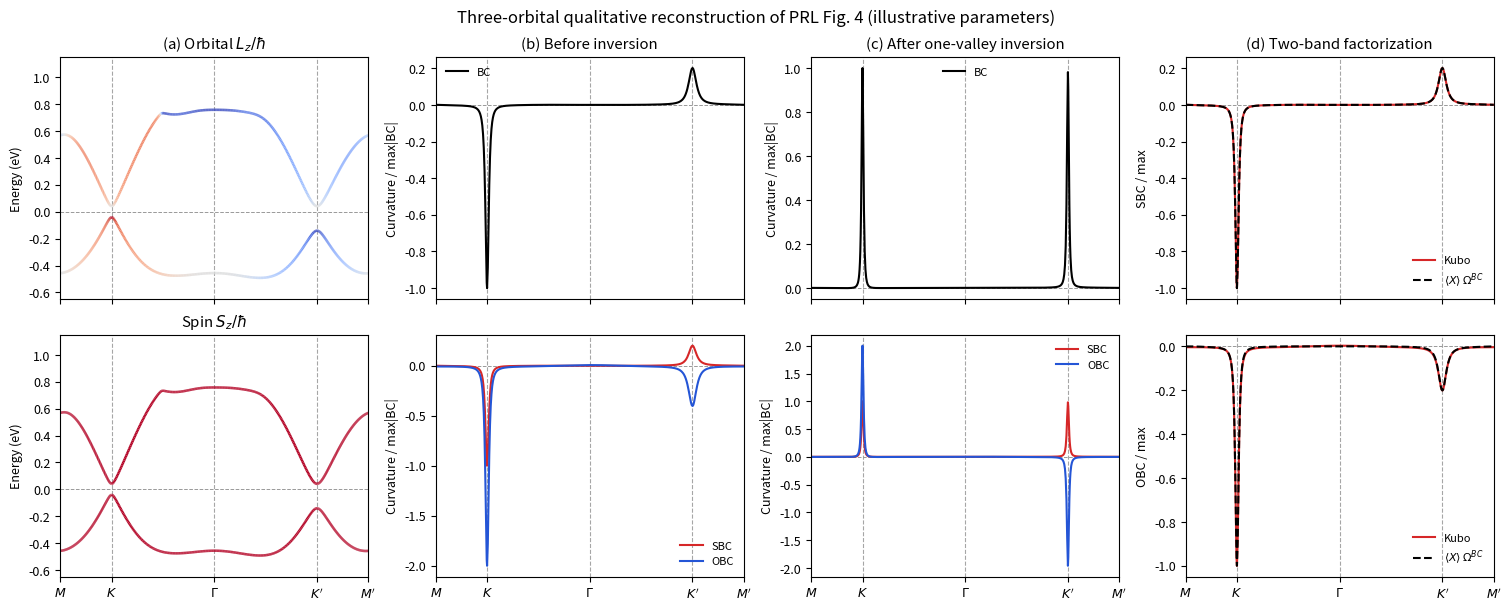
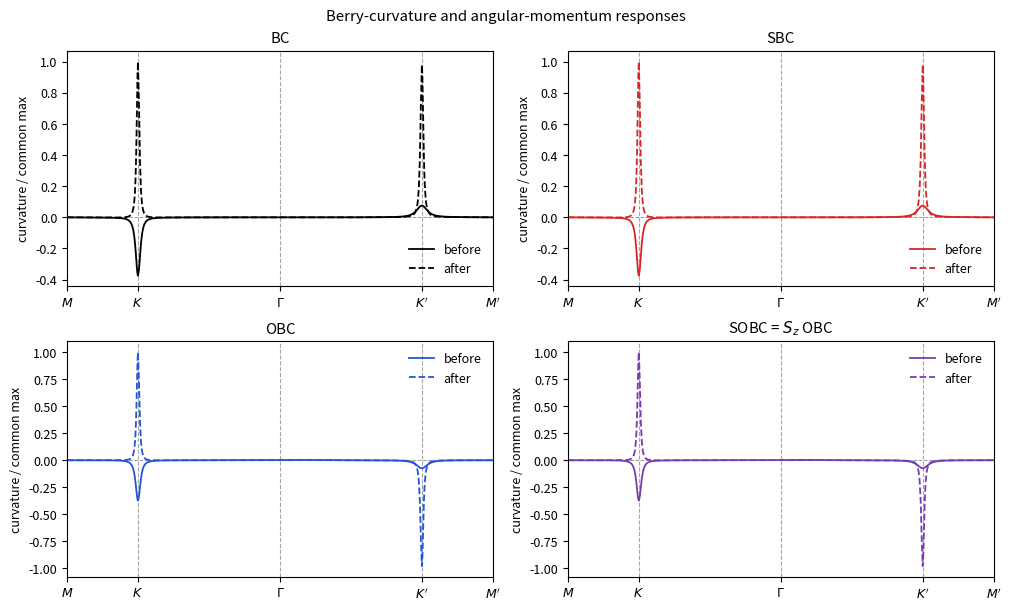

Generate these figures, in order, with matplotlib:
#!/usr/bin/env python3
"""Qualitative Fig. 4 reconstruction using a three-d-orbital triangular TB model.

Basis: (d_z2, d_xy, d_x2-y2).  All quantities are dimensionless apart from
energies (eV) and momentum (1/a).  This is an explicitly spin-polarized block.
This first illustrative build predates receipt of the PRL Supplemental Material.
The parameters below are illustrative and are NOT the authors' fitted values.
"""
from __future__ import annotations

import argparse
import os
import tempfile
from dataclasses import dataclass, replace
from pathlib import Path

_cache = Path(tempfile.gettempdir()) / "valley-ohe-mpl-cache"
_cache.mkdir(exist_ok=True)
os.environ.setdefault("MPLCONFIGDIR", str(_cache))
os.environ.setdefault("XDG_CACHE_HOME", str(_cache))
import matplotlib
matplotlib.use("Agg")
import matplotlib.pyplot as plt
import numpy as np
from matplotlib.collections import LineCollection
from matplotlib.colors import Normalize


@dataclass(frozen=True)
class Parameters:
    # eV.  Hopping ratios are the MoS2 GGA nearest-neighbor values from
    # Liu et al., PRB 88, 085433 (2013), Table II, scaled by 0.3.
    # Onsite energies and SOC are illustrative values adjusted here.
    eps_z2: float = 0.0
    eps_e: float = 0.685
    t0: float = -0.184 * 0.3
    t1: float = 0.401 * 0.3
    t2: float = 0.507 * 0.3
    t11: float = 0.218 * 0.3
    t12: float = 0.338 * 0.3
    t22: float = 0.057 * 0.3
    soc_z: float = 0.025
    spin_z: float = 0.5  # units of hbar


# L_z / hbar in the real-harmonic basis above.
LZ = np.array([[0, 0, 0], [0, 0, 2j], [0, -2j, 0]], complex)
I3 = np.eye(3, dtype=complex)


def hamiltonian(kx: float, ky: float, p: Parameters) -> np.ndarray:
    """Nearest-neighbor C3-symmetric 3-orbital Hamiltonian, plus projected SOC."""
    a, b = kx / 2, np.sqrt(3) * ky / 2
    c, s = np.cos, np.sin
    h0 = p.eps_z2 + 2 * p.t0 * (c(2*a) + 2*c(a)*c(b))
    h1 = 2j*p.t1*(s(2*a) + s(a)*c(b)) - 2*np.sqrt(3)*p.t2*s(a)*s(b)
    h2 = 2*p.t2*(c(2*a) - c(a)*c(b)) + 2j*np.sqrt(3)*p.t1*c(a)*s(b)
    h11 = p.eps_e + (p.t11+3*p.t22)*c(a)*c(b) + 2*p.t11*c(2*a)
    h22 = p.eps_e + (3*p.t11+p.t22)*c(a)*c(b) + 2*p.t22*c(2*a)
    h12 = (np.sqrt(3)*(p.t22-p.t11)*s(a)*s(b)
           + 4j*p.t12*s(a)*(c(a)-c(b)))
    h = np.array([[h0, h1, h2],
                  [h1.conjugate(), h11, h12],
                  [h2.conjugate(), h12.conjugate(), h22]], complex)
    return h + p.soc_z * LZ


def operators(kx: float, ky: float, p: Parameters, dk: float = 1e-5):
    """Velocity matrices dH/dk in units eV*a/hbar (common factor omitted)."""
    vx = (hamiltonian(kx+dk, ky, p)-hamiltonian(kx-dk, ky, p))/(2*dk)
    vy = (hamiltonian(kx, ky+dk, p)-hamiltonian(kx, ky-dk, p))/(2*dk)
    return vx, vy


def kubo_at(kx: float, ky: float, p: Parameters, dk: float = 1e-5):
    """Occupied-lowest-band BC, SBC, OBC, and SOBC from interband Kubo sums.

    Convention: Omega^X_xy = 2 Im sum_{m>0} [(J^X_x)_0m (v_y)_m0]/gap^2,
    J^X_x={X,v_x}.  BC instead uses v_x.  This fixes the signs shown here;
    reversing x/y reverses every curvature together.

    SOBC is explicitly DEFINED HERE using X=S_z L_z. It is not a separate
    curve in the paper's Fig. 4; for a single fixed spin it equals S_z*OBC.
    """
    h = hamiltonian(kx, ky, p)
    e, u = np.linalg.eigh(h)
    vx, vy = operators(kx, ky, p, dk)
    sz = p.spin_z * I3
    currents = (vx, sz@vx+vx@sz, LZ@vx+vx@LZ,
                (sz@LZ)@vx+vx@(sz@LZ))
    y = u.conj().T @ vy @ u
    ans = []
    for j in currents:
        x = u.conj().T @ j @ u
        ans.append(sum(2*np.imag(x[0, m]*y[m, 0])/(e[m]-e[0])**2
                       for m in (1, 2)))
    l = np.real(np.diag(u.conj().T @ LZ @ u))
    s = np.full(3, p.spin_z)
    return e, l, s, np.asarray(ans)


def high_symmetry_path(points_per_segment: int):
    # Lattice constant a=1.  M--K--Gamma--K'--M' as in the PRL figure.
    m = np.array([np.pi, np.pi/np.sqrt(3)])
    k = np.array([4*np.pi/3, 0])
    g = np.zeros(2)
    kp = -k
    mp = -m
    vertices = [m, k, g, kp, mp]
    chunks = [np.linspace(vertices[i], vertices[i+1], points_per_segment,
                          endpoint=False) for i in range(4)]
    path = np.vstack(chunks + [mp[None, :]])
    distances = np.r_[0, np.cumsum(np.linalg.norm(np.diff(path, axis=0), axis=1))]
    ticks = distances[np.array([0, 1, 2, 3, 4])*points_per_segment]
    return path, distances, ticks


def evaluate_path(p: Parameters, nseg: int, dk: float):
    path, x, ticks = high_symmetry_path(nseg)
    rows = [kubo_at(*k, p, dk) for k in path]
    return path, x, ticks, np.array([r[0] for r in rows]), \
        np.array([r[1] for r in rows]), np.array([r[2] for r in rows]), \
        np.array([r[3] for r in rows])


def setup_axis(ax, ticks, labels=True):
    ax.set_xticks(ticks, [r"$M$", r"$K$", r"$\Gamma$", r"$K'$", r"$M'$"] if labels else [])
    for t in ticks[1:-1]:
        ax.axvline(t, color="0.65", ls="--", lw=0.8, zorder=0)
    ax.axhline(0, color="0.6", ls="--", lw=0.7, zorder=0)


def colored_bands(ax, x, energies, projection, limit, cmap="coolwarm"):
    for band in range(2):  # the two bands bounding the occupied gap
        pts = np.column_stack([x, energies[:, band]])
        seg = np.stack([pts[:-1], pts[1:]], axis=1)
        lc = LineCollection(seg, cmap=cmap, norm=Normalize(-limit, limit), lw=1.8)
        lc.set_array((projection[:-1, band]+projection[1:, band])/2)
        ax.add_collection(lc)
    ax.autoscale_view()
    return lc


def make_figures(outdir: Path, base, inv, pbase, pinv):
    _, x, ticks, eb, lb, sb, cb = base
    _, _, _, ei, li, si, ci = inv
    # Fig. 4-like comparison.  Curvatures are scaled only for legibility.
    plt.rcParams.update({"font.size": 9, "axes.spines.top": True,
                         "axes.spines.right": True, "savefig.dpi": 220})
    fig, ax = plt.subplots(2, 4, figsize=(15, 6), sharex="col", constrained_layout=True)
    ki = np.argmin(np.abs(x-ticks[1]))
    ef = (eb[ki,0]+eb[ki,1])/2
    colored_bands(ax[0,0], x, eb-ef, lb, 2)
    colored_bands(ax[1,0], x, eb-ef, sb, .5)
    ax[0,0].set_title("(a) Orbital $L_z/\\hbar$")
    ax[1,0].set_title("Spin $S_z/\\hbar$")
    for r in range(2):
        setup_axis(ax[r,0], ticks, r==1)
        ax[r,0].set_ylabel("Energy (eV)")
        ax[r,0].set_xlim(x[0], x[-1])
        ax[r,0].set_ylim(-.65, 1.15)
    # Boundary-bands only.  E_F halfway between valley gap edges.
    for col,(cur,title) in enumerate([(cb,"(b) Before inversion"),
                                      (ci,"(c) After one-valley inversion")],1):
        scale = max(np.max(np.abs(cur[:,0])), 1)
        ax[0,col].plot(x, cur[:,0]/scale, c="black", label="BC")
        ax[1,col].plot(x, cur[:,1]/scale, c="#d62728", label="SBC")
        ax[1,col].plot(x, cur[:,2]/scale, c="#2455d6", label="OBC")
        ax[0,col].set_title(title)
        for r in range(2):
            setup_axis(ax[r,col],ticks,r==1)
            ax[r,col].set_xlim(x[0],x[-1])
            ax[r,col].set_ylabel("Curvature / max|BC|")
            ax[r,col].legend(loc="best",frameon=False,fontsize=8)
    # Eq. (1) comparison: normalize the candidate prefactor at K for a fair
    # sign/shape comparison.  This does not turn it into an exact identity.
    lsum = lb[:,0]+lb[:,1]
    ssum = sb[:,0]+sb[:,1]
    for row,(idx,fac,name) in enumerate([(1,ssum,"SBC"),(2,lsum,"OBC")]):
        direct = cb[:,idx]
        approximate = fac*cb[:,0]
        ki = np.argmin(np.abs(x-ticks[1]))
        if abs(approximate[ki]) > 1e-10:
            approximate *= direct[ki]/approximate[ki]
        norm = max(np.max(np.abs(direct)), 1)
        ax[row,3].plot(x,direct/norm,c="#d62728",label="Kubo")
        ax[row,3].plot(x,approximate/norm,c="black",ls="--",label=r"$\langle X\rangle\,\Omega^{BC}$")
        setup_axis(ax[row,3],ticks,row==1)
        ax[row,3].set_xlim(x[0],x[-1]);ax[row,3].set_ylabel(name+" / max")
        ax[row,3].legend(loc="best",frameon=False,fontsize=8)
    ax[0,3].set_title("(d) Two-band factorization")
    fig.suptitle("Three-orbital qualitative reconstruction of PRL Fig. 4 (illustrative parameters)",fontsize=12)
    fig.savefig(outdir/"fig4_reconstruction.png")
    plt.close(fig)

    # Additional explicit SOBC output.  It is mathematically redundant for
    # this fixed-spin model but answers the user's requested quantity.
    fig, ax = plt.subplots(2,2,figsize=(10,6),constrained_layout=True)
    labels = ["BC", "SBC", "OBC", "SOBC = $S_z$ OBC"]
    colors = ["black", "#d62728", "#2455d6", "#7a3bb0"]
    for j,a in enumerate(ax.flat):
        scale=max(np.max(np.abs(np.r_[cb[:,j],ci[:,j]])),1)
        a.plot(x,cb[:,j]/scale,label="before",c=colors[j],lw=1.3)
        a.plot(x,ci[:,j]/scale,label="after",c=colors[j],lw=1.3,ls="--")
        setup_axis(a,ticks,True);a.set_xlim(x[0],x[-1]);a.set_title(labels[j]);a.legend(frameon=False)
        a.set_ylabel("curvature / common max")
    fig.suptitle("Berry-curvature and angular-momentum responses")
    fig.savefig(outdir/"bc_sbc_obc_sobc.png")
    plt.close(fig)


def main():
    ap=argparse.ArgumentParser()
    ap.add_argument("--output",type=Path,default=Path("tb_results"))
    ap.add_argument("--points-per-segment",type=int,default=140)
    ap.add_argument("--dk",type=float,default=1e-5)
    args=ap.parse_args()
    args.output.mkdir(parents=True,exist_ok=True)
    p0=Parameters()
    p1=replace(p0,eps_e=0.816)
    base=evaluate_path(p0,args.points_per_segment,args.dk)
    inv=evaluate_path(p1,args.points_per_segment,args.dk)
    make_figures(args.output,base,inv,p0,p1)
    for label,p,data in [("before",p0,base),("after",p1,inv)]:
        path,x,ticks,e,l,s,c=data
        np.savez_compressed(args.output/f"{label}_path.npz",k=path,distance=x,
                            ticks=ticks,energy=e,Lz=l,Sz=s,
                            BC=c[:,0],SBC=c[:,1],OBC=c[:,2],SOBC=c[:,3])
        k=4*np.pi/3
        vals=[kubo_at(v,0,p)[3] for v in (k,-k)]
        print(f"{label}: K and K' [BC,SBC,OBC,SOBC] =")
        for v in vals:print(" ",np.round(v,4))
        assert np.allclose(c[:,1],2*p.spin_z*c[:,0],rtol=1e-8,atol=1e-8)
        assert np.allclose(c[:,3],p.spin_z*c[:,2],rtol=1e-8,atol=1e-8)
    print("Wrote",args.output.resolve())


if __name__=="__main__":
    main()
